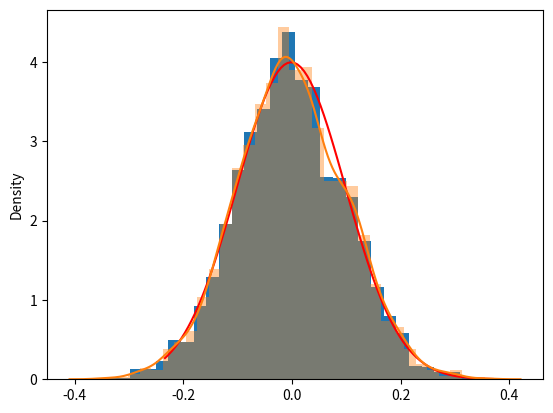

Reproduce this figure in Python.
import numpy as np
from scipy import stats
import matplotlib.pyplot as plt


# Generate normaly distribution random sample
mu_true = 0
sigma_true = 0.1
s = np.random.normal(mu_true, sigma_true, 2000)

# Fit normal distribution to the data and calculate PDF
mu, sigma = stats.norm.fit(s)
points = np.linspace(stats.norm.ppf(0.01, loc=mu, scale=sigma),
                     stats.norm.ppf(0.9999, loc=mu, scale=sigma), 100)
# ppf() 是 cdf() 的反函數
# cdf() 是給定 x 求在 x 處的累計機率
# ppf() 是給定累計機率，求對應的 x 數值
pdf = stats.norm.pdf(points, loc=mu, scale=sigma)

# Display fitted PDF and the data histogram
plt.hist(s, 30, density=True)
plt.plot(points, pdf, color="r")
plt.show()

import seaborn as sns
ax = sns.distplot(s)